Photos from the image-classification dataset "data_for_modeling" in the GitHub repository zach-merritt/weedeater. Its 5 classes are: dirt, marigold, morning glory, pea, radish.

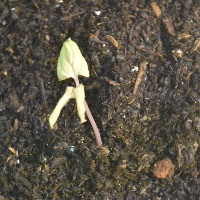
Label: morning glory

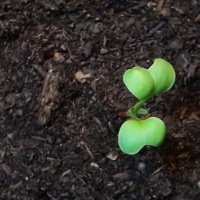
Label: radish

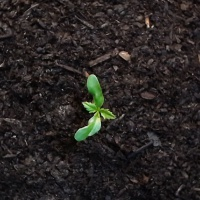
Label: marigold

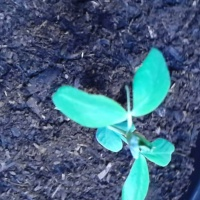
Label: pea

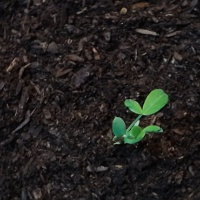
Label: pea

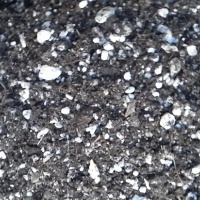
Label: dirt
